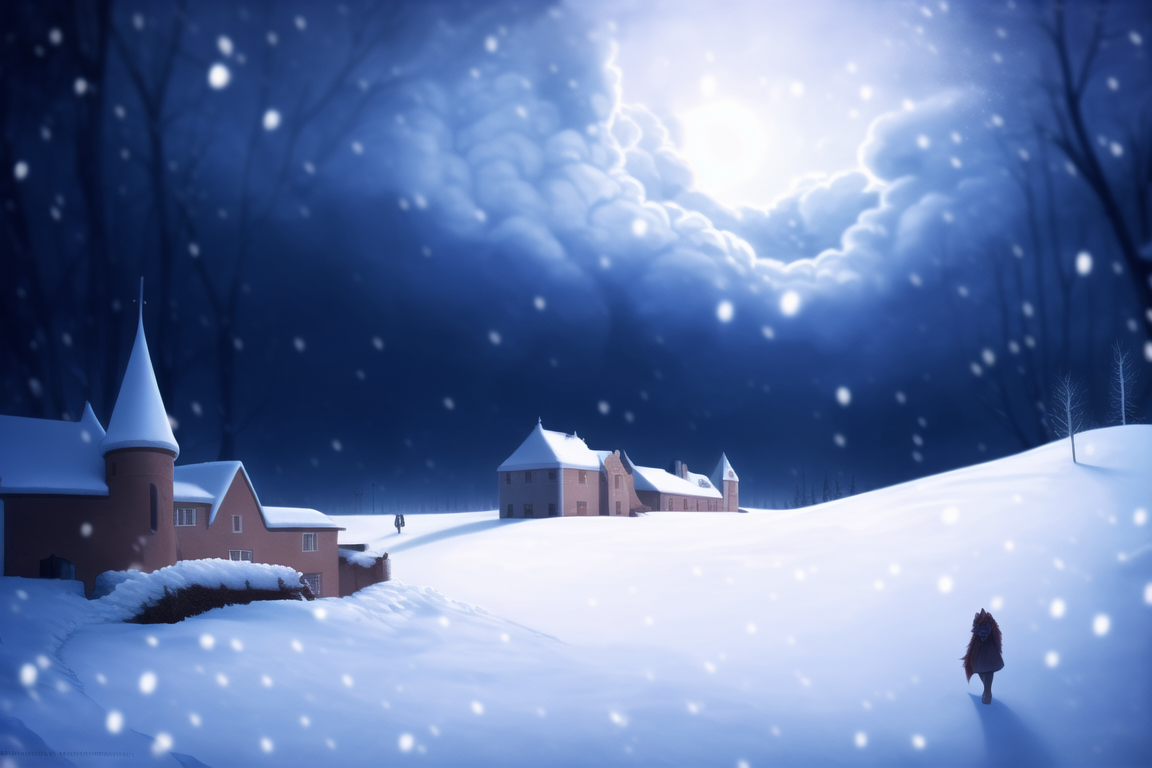
Generation parameters embedded in this image by NovelAI (PNG 'Description' and 'Comment' text chunks):
masterpiece, best quality, Evil castle overlooking village, fantasy, {{Blizzard}}, snow storm, {horror (theme)}, {abandoned viking village} buried in snow, cold, {{dark}}, {{night}}, stormclouds, art by zdzisław beksiński, {{{snowing}}} heavily,  snowflakes
{"steps":50,"sampler":"k_euler_ancestral","seed":3526353272,"strength":0.5,"noise":0.1,"scale":11.0,"uc":"nsfw, worst quality, low quality, what has science done, what, nightmare fuel, eldritch horror, where is your god now, why, lowres, bad anatomy, bad hands, bad feet, text, error, missing fingers, extra digit, fewer digits, cropped, worst quality, low quality, jpeg artifacts, watermark, blurry, black and white,"}